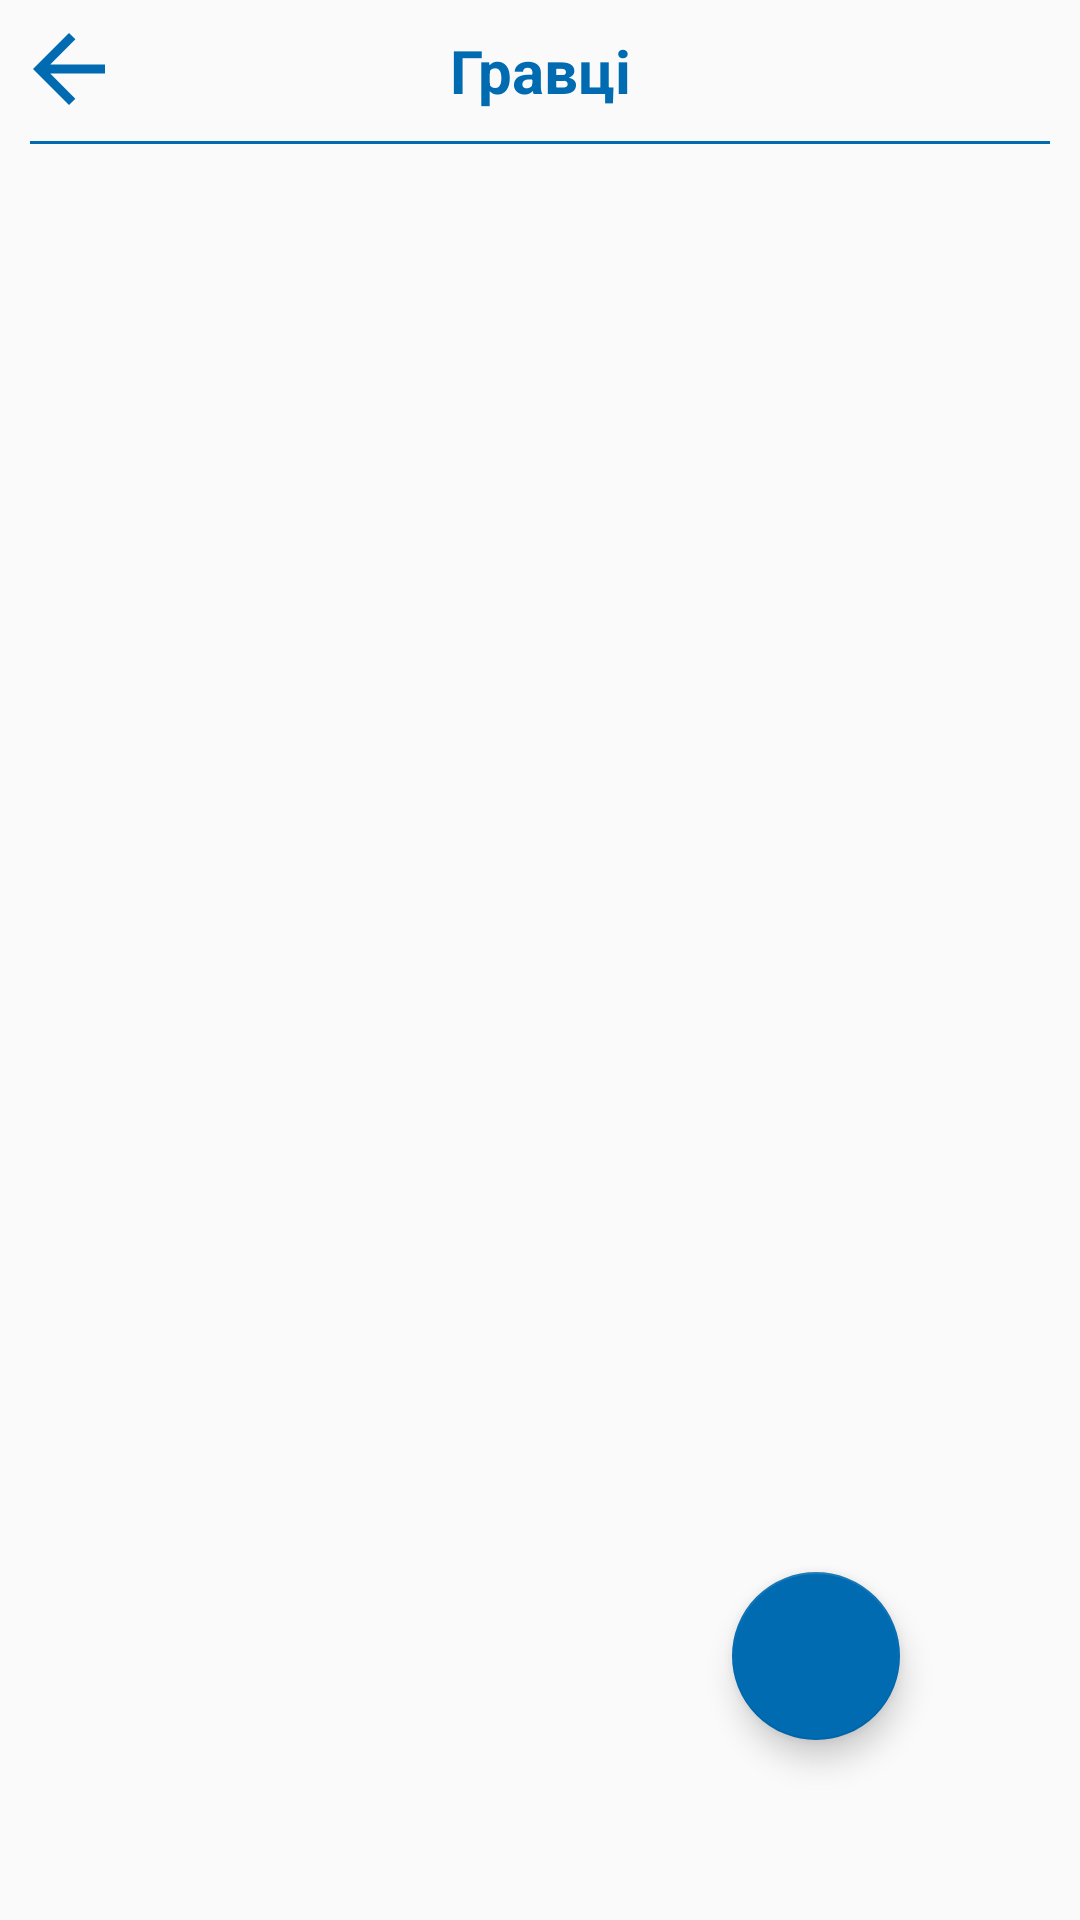

Write the Android layout XML for this screen, with the resource values it uses.
<!-- AndroidManifest.xml: application theme AppTheme -->
<!-- res/layout/activity_edit_players.xml -->
<?xml version="1.0" encoding="utf-8"?>
<RelativeLayout
        xmlns:android="http://schemas.android.com/apk/res/android"
        xmlns:tools="http://schemas.android.com/tools"
        tools:context=".MainActivity"
        android:layout_alignParentTop="true"
        android:layout_width="match_parent"
        android:layout_height="match_parent"
        android:orientation="vertical">


    <LinearLayout android:layout_width="match_parent" android:layout_height="match_parent"
                  android:orientation="vertical">

        <RelativeLayout
                android:layout_width="match_parent"
                android:layout_height="wrap_content">

            <ImageView
                    android:layout_margin="@dimen/small_dimen"
                    android:id="@+id/back_button_edit"
                    android:src="@drawable/ic_arrow_back"
                    android:layout_width="@dimen/nav_btn_default"
                    android:layout_height="@dimen/nav_btn_default"/>


            <TextView
                    android:layout_width="match_parent"
                    android:layout_height="wrap_content"
                    android:text="@string/edit_players_label"
                    style="@style/LabelText"/>

        </RelativeLayout>

        <View
                android:layout_marginStart="@dimen/default_dimen"
                android:layout_marginEnd="@dimen/default_dimen"
                android:background="@color/colorAccent"
                android:layout_width="match_parent"
                android:layout_height="@dimen/one_dp"/>

        <androidx.recyclerview.widget.RecyclerView
                android:id="@+id/recycler_view"
                android:layout_width="match_parent"
                android:layout_height="match_parent">

        </androidx.recyclerview.widget.RecyclerView>
    </LinearLayout>

    <com.google.android.material.floatingactionbutton.FloatingActionButton
            android:id="@+id/add_fab"
            xmlns:app="http://schemas.android.com/apk/res-auto"
            android:layout_width="wrap_content"
            android:layout_height="wrap_content"
            android:src="@drawable/ic_add_white"
            android:layout_alignParentBottom="true"
            android:layout_alignParentEnd="true"
            android:layout_margin="@dimen/large_dimen"
            app:rippleColor="@color/white"/>

</RelativeLayout>
<!-- resources referenced by this layout -->
<resources>
  <color name="colorAccent">#006BB1</color>
  <color name="white">#fff</color>
  <dimen name="default_dimen">10dp</dimen>
  <dimen name="large_dimen">60dp</dimen>
  <dimen name="nav_btn_default">36dp</dimen>
  <dimen name="one_dp">1dp</dimen>
  <dimen name="small_dimen">5dp</dimen>
  <!-- drawable ic_arrow_back (drawable) -->
  <vector xmlns:android="http://schemas.android.com/apk/res/android"
          android:width="24dp"
          android:height="24dp"
          android:viewportWidth="24.0"
          android:viewportHeight="24.0">
      <path
          android:fillColor="#006BB1"
          android:pathData="M20,11H7.83l5.59,-5.59L12,4l-8,8 8,8 1.41,-1.41L7.83,13H20v-2z"/>
  </vector>
  <string name="edit_players_label">Гравці</string>
  <style name="LabelText">
          <item name="android:textSize">@dimen/large_text_size</item>
          <item name="android:padding">@dimen/default_dimen</item>
          <item name="android:textStyle">bold</item>
          <item name="android:textColor">@color/colorAccent</item>
          <item name="android:gravity">center</item>
      </style>
  <style name="AppTheme" parent="Theme.AppCompat.Light.NoActionBar">
          
          <item name="colorPrimary">@color/colorPrimary</item>
          <item name="colorPrimaryDark">@color/colorPrimaryDark</item>
          <item name="colorAccent">@color/colorAccent</item>
      </style>
  <dimen name="large_text_size">20sp</dimen>
  <color name="colorPrimary">#008577</color>
  <color name="colorPrimaryDark">#00574B</color>
</resources>
